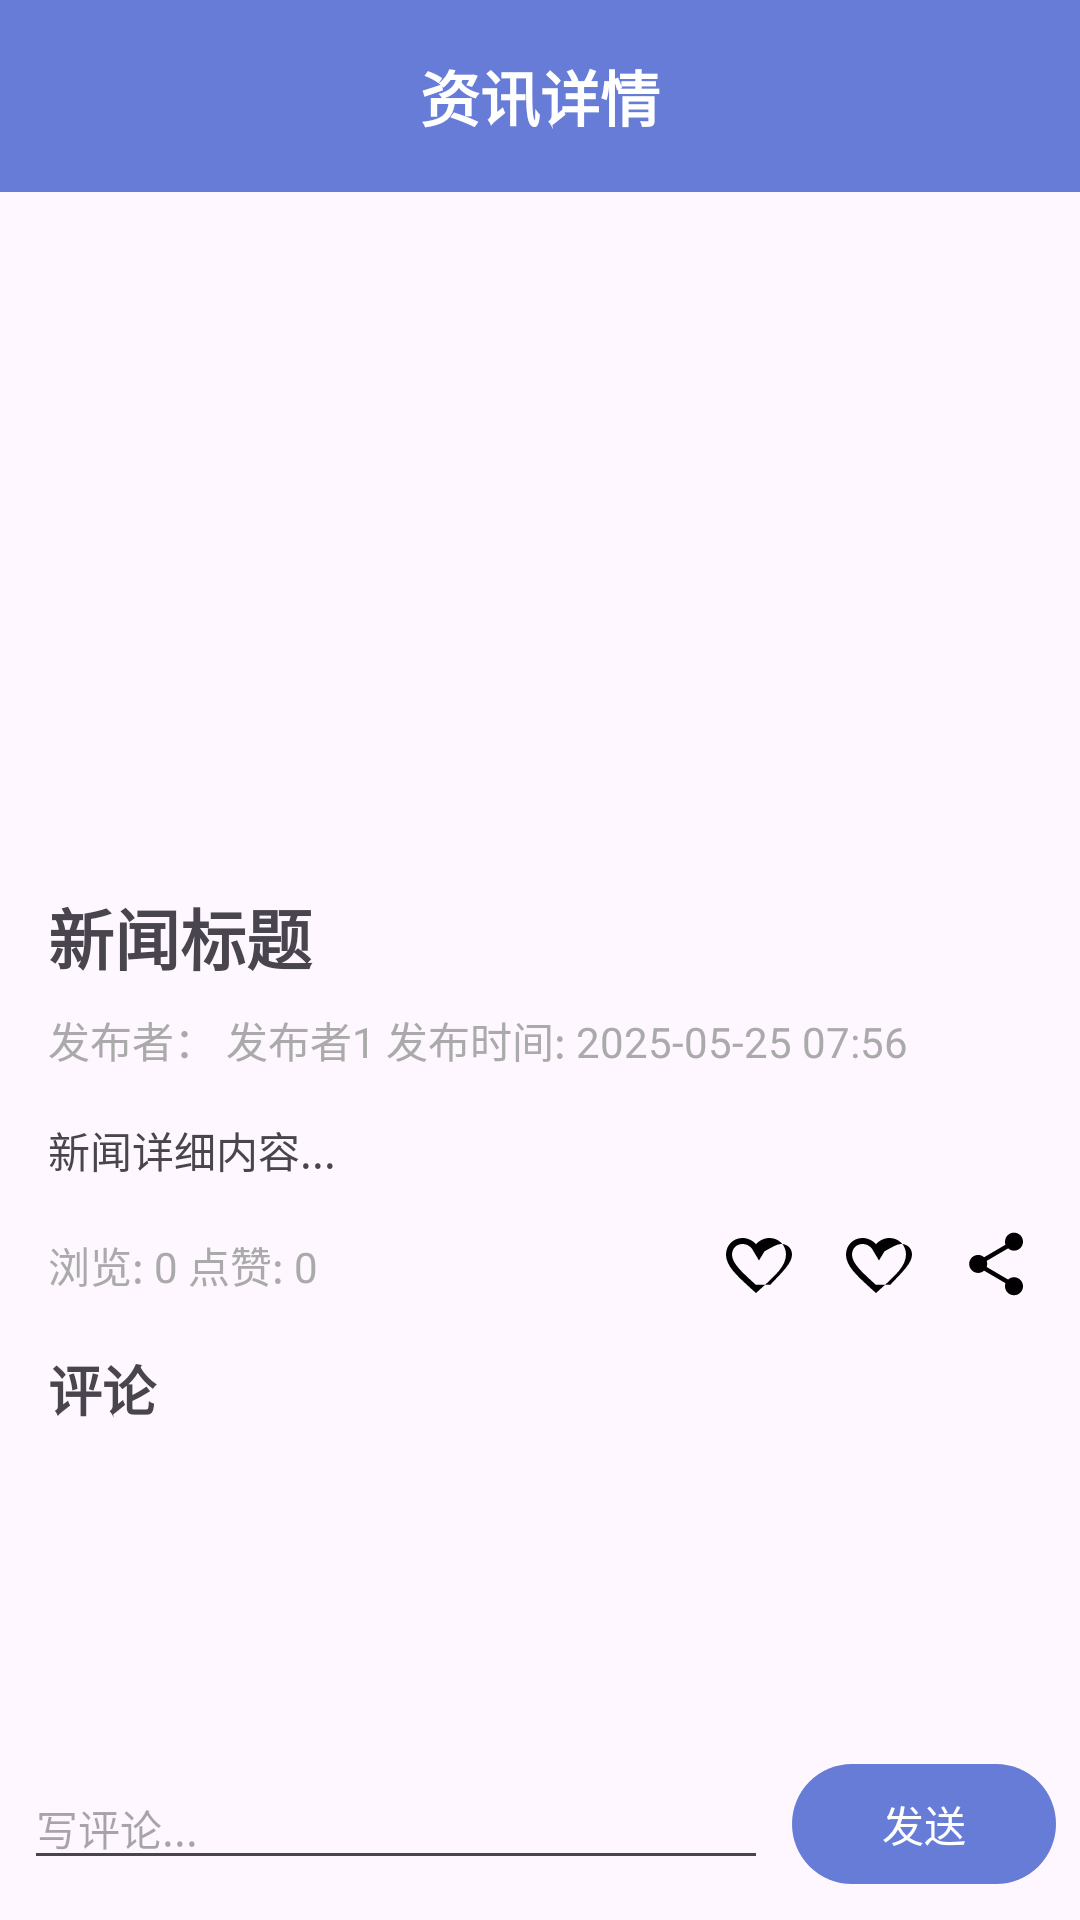

Produce the Android XML layout that renders to this screen, including the resource entries it uses.
<!-- AndroidManifest.xml: application theme Theme.Campus_Life_Assistant -->
<!-- res/layout/activity_news_detail.xml -->
<?xml version="1.0" encoding="utf-8"?>
<LinearLayout xmlns:android="http://schemas.android.com/apk/res/android"
    xmlns:app="http://schemas.android.com/apk/res-auto"
    xmlns:tools="http://schemas.android.com/tools"
    android:layout_width="match_parent"
    android:layout_height="match_parent"
    android:orientation="vertical"
    tools:context=".news.activity.NewsDetailActivity">

    <androidx.appcompat.widget.Toolbar
        android:id="@+id/toolbar"
        android:layout_width="match_parent"
        android:layout_height="?attr/actionBarSize"
        android:background="?attr/colorPrimary"
        app:popupTheme="@style/ThemeOverlay.AppCompat.Light">

        <TextView
            android:layout_width="wrap_content"
            android:layout_height="wrap_content"
            android:layout_gravity="center"
            android:text="资讯详情"
            android:textColor="@android:color/white"
            android:textSize="20sp"
            android:textStyle="bold" />

    </androidx.appcompat.widget.Toolbar>

    <ScrollView
        android:layout_width="match_parent"
        android:layout_height="0dp"
        android:layout_weight="1">

        <LinearLayout
            android:layout_width="match_parent"
            android:layout_height="wrap_content"
            android:orientation="vertical"
            android:padding="16dp">

            <ImageView
                android:id="@+id/iv_news_detail_image"
                android:layout_width="match_parent"
                android:layout_height="200dp"
                android:scaleType="centerCrop"
                android:src="@drawable/ic_launcher_background"
                android:contentDescription="News Image"/>

            <TextView
                android:id="@+id/tv_news_detail_title"
                android:layout_width="match_parent"
                android:layout_height="wrap_content"
                android:layout_marginTop="16dp"
                android:text="新闻标题"
                android:textSize="22sp"
                android:textStyle="bold" />

            <TextView
                android:id="@+id/tv_news_detail_publisher_time"
                android:layout_width="match_parent"
                android:layout_height="wrap_content"
                android:layout_marginTop="8dp"
                android:text="发布者： 发布者1 发布时间: 2025-05-25 07:56"
                android:textSize="14sp"
                android:textColor="@android:color/darker_gray" />

            <TextView
                android:id="@+id/tv_news_detail_content"
                android:layout_width="match_parent"
                android:layout_height="wrap_content"
                android:layout_marginTop="16dp"
                android:text="新闻详细内容..."/>

            <LinearLayout
                android:layout_width="match_parent"
                android:layout_height="wrap_content"
                android:orientation="horizontal"
                android:layout_marginTop="16dp"
                android:gravity="center_vertical">

                <TextView
                    android:id="@+id/tv_news_detail_views_likes"
                    android:layout_width="0dp"
                    android:layout_height="wrap_content"
                    android:layout_weight="1"
                    android:text="浏览: 0 点赞: 0"
                    android:textSize="14sp"
                    android:textColor="@android:color/darker_gray"/>

                <ImageView
                    android:id="@+id/iv_news_detail_collect"
                    android:layout_width="24dp"
                    android:layout_height="24dp"
                    android:layout_marginStart="16dp"
                    android:src="@drawable/ic_favorite_border"
                    android:contentDescription="收藏"/>

                <ImageView
                    android:id="@+id/iv_news_detail_like"
                    android:layout_width="24dp"
                    android:layout_height="24dp"
                    android:layout_marginStart="16dp"
                    android:src="@drawable/ic_favorite_border"
                    android:contentDescription="Like"/>

                <ImageView
                    android:id="@+id/iv_news_detail_share"
                    android:layout_width="24dp"
                    android:layout_height="24dp"
                    android:layout_marginStart="16dp"
                    android:src="@drawable/ic_share"
                    android:contentDescription="Share"/>

            </LinearLayout>

            <TextView
                android:layout_width="match_parent"
                android:layout_height="wrap_content"
                android:layout_marginTop="16dp"
                android:text="评论"
                android:textSize="18sp"
                android:textStyle="bold"/>

            
            <androidx.recyclerview.widget.RecyclerView
                android:id="@+id/rv_comments"
                android:layout_width="match_parent"
                android:layout_height="wrap_content"
                android:layout_marginTop="8dp"
                app:layoutManager="androidx.recyclerview.widget.LinearLayoutManager"/>

        </LinearLayout>

    </ScrollView>

    
    <LinearLayout
        android:layout_width="match_parent"
        android:layout_height="wrap_content"
        android:orientation="horizontal"
        android:padding="8dp"
        android:gravity="center_vertical">

        <EditText
            android:id="@+id/et_comment"
            android:layout_width="0dp"
            android:layout_height="wrap_content"
            android:layout_weight="1"
            android:hint="写评论..."
            android:textSize="14sp"/>

        <Button
            android:id="@+id/btn_send_comment"
            android:layout_width="wrap_content"
            android:layout_height="wrap_content"
            android:layout_marginStart="8dp"
            android:text="发送"/>

    </LinearLayout>

</LinearLayout>
<!-- resources referenced by this layout -->
<resources>
  <!-- drawable ic_favorite_border (drawable) -->
  <?xml version="1.0" encoding="utf-8"?>
  <vector xmlns:android="http://schemas.android.com/apk/res/android"
      android:width="24dp"
      android:height="24dp"
      android:viewportWidth="24"
      android:viewportHeight="24">
      <path
          android:fillColor="#000000"
          android:pathData="M16.5,3c-1.74,0 -3.41,0.81 -4.5,2.09C10.91,3.81 9.24,3 7.5,3C4.42,3 2,5.42 2,8.5c0,3.78 3.4,6.86 8.55,11.54L12,21.35l1.45,-1.32C18.6,15.36 22,12.28 22,8.5C22,5.42 19.58,3 16.5,3zM12.1,18.55l-0.1,0.1l-0.1,-0.1C7.14,14.24 4,11.39 4,8.5C4,6.5 5.5,5 7.5,5c1.54,0 3.04,0.99 3.66,2.43l1.84,3.07l1.84,-3.07C17.5,5.99 19,5 20.5,5c2,0 3.5,1.5 3.5,3.5C24,11.39 20.86,14.24 16.8,18.55z"/>
  </vector>
  <!-- drawable ic_share (drawable) -->
  <?xml version="1.0" encoding="utf-8"?>
  <vector xmlns:android="http://schemas.android.com/apk/res/android"
      android:width="24dp"
      android:height="24dp"
      android:viewportWidth="24"
      android:viewportHeight="24">
      <path
          android:fillColor="#000000"
          android:pathData="M18,16.08c-0.76,0 -1.44,0.3 -1.96,0.77l-7.12,-4.16c0.08,-0.34 0.14,-0.68 0.14,-1.04c0,-0.36 -0.06,-0.7 -0.14,-1.04l7.12,-4.16c0.52,0.47 1.2,0.77 1.96,0.77c1.66,0 3,-1.34 3,-3s-1.34,-3 -3,-3s-3,1.34 -3,3c0,0.36 0.06,0.7 0.14,1.04l-7.12,4.16c-0.52,-0.47 -1.2,-0.77 -1.96,-0.77c-1.66,0 -3,1.34 -3,3s1.34,3 3,3c0.76,0 1.44,-0.3 1.96,-0.77l7.12,4.16c-0.08,0.34 -0.14,0.68 -0.14,1.04c0,1.66 1.34,3 3,3s3,-1.34 3,-3s-1.34,-3 -3,-3z"/>
  </vector>
  <style name="Theme.Campus_Life_Assistant" parent="Theme.Material3.DayNight.NoActionBar">
          
          <item name="colorPrimary">@color/primaryColor</item>
          <item name="colorOnPrimary">@color/md_theme_light_onPrimary</item>
          <item name="colorPrimaryContainer">@color/md_theme_light_primaryContainer</item>
          <item name="colorOnPrimaryContainer">@color/md_theme_light_onPrimaryContainer</item>
          
          <item name="colorSecondary">@color/md_theme_light_secondary</item>
          <item name="colorOnSecondary">@color/md_theme_light_onSecondary</item>
          <item name="colorSecondaryContainer">@color/md_theme_light_secondaryContainer</item>
          <item name="colorOnSecondaryContainer">@color/md_theme_light_onSecondaryContainer</item>
          
          <item name="android:statusBarColor">@android:color/transparent</item>
          
          <item name="android:windowLightStatusBar">true</item>
          <item name="android:windowLightNavigationBar">true</item>
          <item name="android:navigationBarColor">@android:color/transparent</item>
  
  
      </style>
  <color name="primaryColor">#667CD7</color>
  <color name="md_theme_light_onPrimary">#FFFFFF</color>
  <color name="md_theme_light_primaryContainer">#89F8C7</color>
  <color name="md_theme_light_onPrimaryContainer">#002115</color>
  <color name="md_theme_light_secondary">#4C6358</color>
  <color name="md_theme_light_onSecondary">#FFFFFF</color>
  <color name="md_theme_light_secondaryContainer">#CFE9DB</color>
  <color name="md_theme_light_onSecondaryContainer">#092017</color>
</resources>
